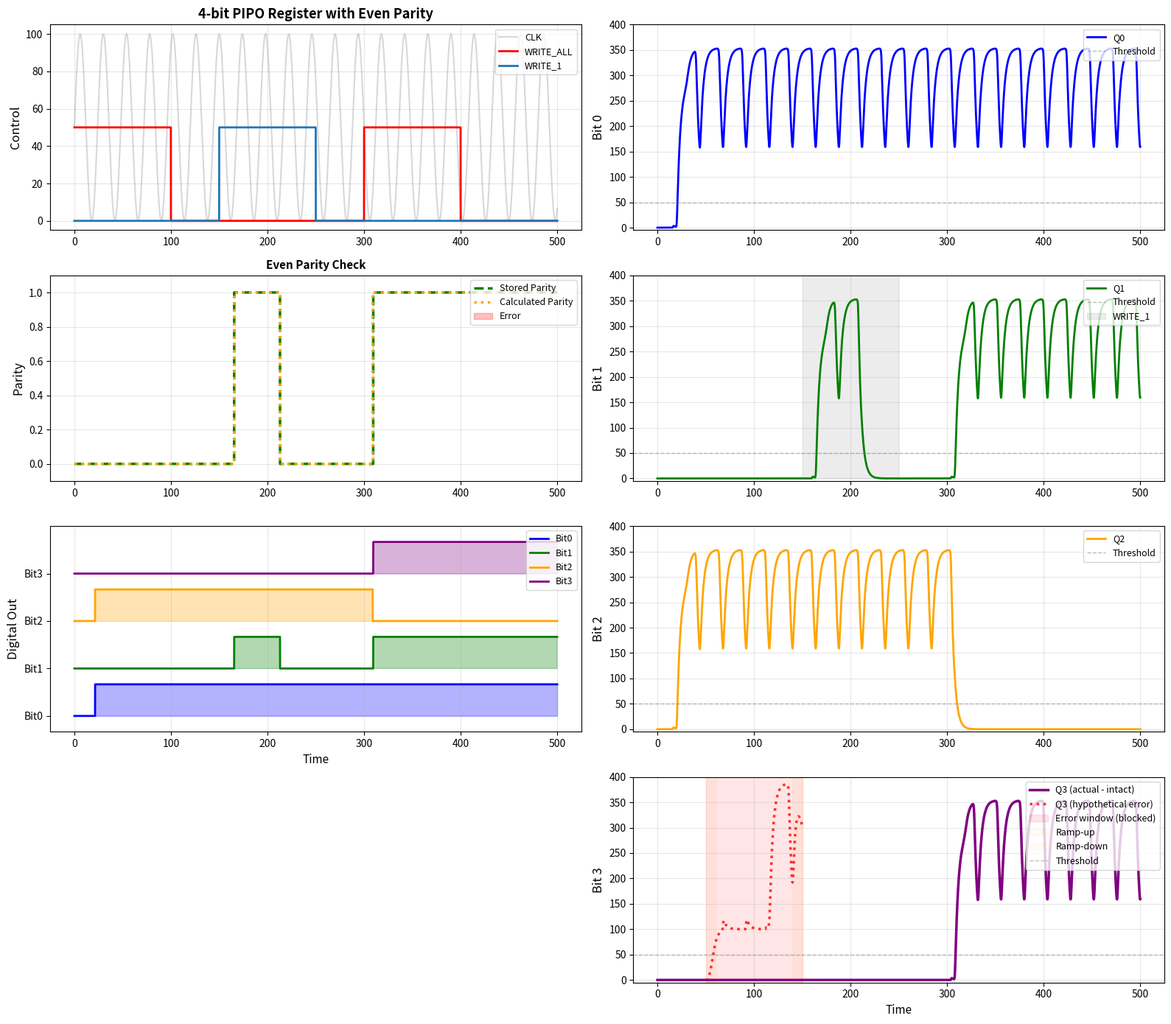

Here is the Python script that generated this plot:
import numpy as np
import matplotlib.pyplot as plt
from scipy.integrate import odeint

# ==================== PROJECT OVERVIEW ====================
# This module implements a 4-bit PIPO (Parallel In, Parallel Out) register
# using biological D flip-flops. The key feature is PARITY CHECKING support
# for improving reliability in biological systems.
# 
# Architecture:
#   - 4 D flip-flops, each capable of storing one bit
#   - Parallel input/output: all 4 bits can be read/written simultaneously
#   - Write control signals: WRITE_ALL (load all bits) and WRITE_i (load individual bits)
#   - Clock-driven state updates following biological reaction kinetics
# 
# Biological Implementation:
#   - Based on synthetic biology with transcription/translation dynamics
#   - Uses Hill functions to model protein-DNA binding cooperativity
#   - ODE system models continuous biochemical state (protein concentrations)
#   - Digital readout: (Q > not_Q) indicates logical state
#
# Future Extension (Parity Checking):
#   - For 4 data bits, add 1 parity bit (5 bits total storage)
#   - Parity generator: XOR cascade of the 4 data bits
#   - Parity checker: Compare stored parity with recalculated parity
#   - Enables error detection and improved memory reliability assessment

# ==================== HILL FUNCTIONS ====================
def get_clock(t, amp=100, per=24, phase=0):
    """
    Clock generator - produces periodic signal for synchronization.
    
    Args:
        t: time (normalized)
        amp: amplitude (0-100 range)
        per: period of oscillation
        phase: phase shift
    
    Returns:
        clock signal value (0 to amp)
    
    Biological Interpretation:
        Represents a periodic input that triggers state transitions
        (e.g., periodic expression of synchronized genes)
    """
    return amp * (np.sin(2 * np.pi * t / per + phase) + 1) / 2

def get_noise_source(t, amp=50, per=47, phase=0):
    """
    Thermal noise source - generates continuous biological noise signal.
    
    Models environmental fluctuations, molecular noise, and stochastic
    biochemical events that can perturb flip-flop states.
    
    Args:
        t: time (normalized)
        amp: noise amplitude (controls error strength)
        per: noise period (different from clock to avoid synchronization)
        phase: phase shift (different for each bit to decorrelate noise)
    
    Returns:
        noise signal value (0 to amp)
    
    Biological Interpretation:
        Represents thermal fluctuations, transcriptional bursting,
        or other stochastic biochemical processes that cause errors.
    """
    # Asymmetric noise pattern to create occasional strong perturbations
    base_noise = np.sin(2 * np.pi * t / per + phase)
    # Add nonlinearity to create bursts
    return amp * (base_noise ** 3 + 1) / 2

def activate_1(A, Kd, n):
    """
    Hill activation function - YES gate (1 input activation).
    
    Models cooperative binding of activator protein A to DNA.
    Used in synthetic biology to create logic gates.
    
    Args:
        A: activator concentration
        Kd: dissociation constant (binding affinity threshold)
        n: Hill coefficient (cooperativity; n>1 = positive cooperativity)
    
    Returns:
        Normalized output (0 to 1)
        - Low A → output ≈ 0 (gene OFF)
        - High A → output ≈ 1 (gene ON)
    
    Mathematical Form: f(A) = (A/Kd)^n / (1 + (A/Kd)^n)
    """
    return pow(A/Kd, n) / (1 + pow(A/Kd, n))

def repress_1(R, Kd, n):
    """
    Hill repression function - NOT gate (1 input inhibition).
    
    Models cooperative binding of repressor protein R to DNA.
    When R is high, output is low (gene is repressed).
    
    Args:
        R: repressor concentration
        Kd: dissociation constant
        n: Hill coefficient
    
    Returns:
        Normalized output (0 to 1)
        - Low R → output ≈ 1 (gene ON)
        - High R → output ≈ 0 (gene OFF)
    
    Mathematical Form: f(R) = 1 / (1 + (R/Kd)^n)
    """
    return 1 / (1 + pow(R/Kd, n))

def get_smooth_error_signal(t, t_start, t_end, strength, ramp_duration=10):
    """
    Smooth error injection signal with gradual ramp-up and ramp-down.
    
    This creates a biologically realistic error profile:
    - Gradual onset (ramp-up): simulates slow degradation or stress accumulation
    - Sustained plateau: error at full strength
    - Gradual recovery (ramp-down): simulates repair mechanisms or stress relief
    
    Args:
        t: current time
        t_start: when error begins (start of ramp-up)
        t_end: when error ends (end of ramp-down)
        strength: maximum error forcing magnitude
        ramp_duration: time for smooth transitions (default 10)
    
    Returns:
        Error signal value (0 to strength)
        
    Biological Interpretation:
        Models gradual environmental perturbations rather than instantaneous shocks.
        Mimics realistic biological processes like:
        - Temperature stress building up and dissipating
        - Gradual resource depletion and replenishment
        - Slow accumulation and clearance of toxic metabolites
    """
    if t < t_start:
        # Before error window
        return 0.0
    elif t < t_start + ramp_duration:
        # Ramp-up phase: smooth sigmoid transition from 0 to strength
        progress = (t - t_start) / ramp_duration
        # Use smooth sigmoid: 3*x^2 - 2*x^3 (smoothstep function)
        smooth_factor = 3 * progress**2 - 2 * progress**3
        return strength * smooth_factor
    elif t < t_end - ramp_duration:
        # Plateau phase: sustained error at full strength
        return strength
    elif t < t_end:
        # Ramp-down phase: smooth sigmoid transition from strength to 0
        progress = (t - (t_end - ramp_duration)) / ramp_duration
        smooth_factor = 3 * progress**2 - 2 * progress**3
        return strength * (1 - smooth_factor)
    else:
        # After error window
        return 0.0

# ==================== FLIP-FLOP MODEL ==
def ff_ode_model(Y, T, params, noise=0, noise_strength=0, error_forcing=0):
    """
    D Flip-Flop ODE Model - Master-Slave SR (Set-Reset) Latch Implementation.
    
    This is the core biological flip-flop circuit. It models a single bit storage
    element using protein concentration dynamics.
    
    STATE VARIABLES (Y = [a, not_a, q, not_q, d, clk]):
        a:      intermediate node "A" (high when input D will be sampled)
        not_a:  complementary state to 'a'
        q:      main output Q (the stored bit value)
        not_q:  complementary output (NOT Q)
        d:      data input signal
        clk:    clock signal (triggers state transitions)
    
    BIOLOGICAL INTERPRETATION:
        Each variable represents protein concentration (e.g., GFP, LacI, etc.)
        The circuit implements logic through:
        - Activation: protein A promotes production of protein B
        - Repression: protein A inhibits production of protein B
        - Competition: AND logic through multiplicative Hill terms
    
    CIRCUIT TOPOLOGY (SR Latch):
        The flip-flop contains two cross-coupled NOR gates forming an SR latch:
        - Set input → forces Q=1 (high)
        - Reset input → forces Q=0 (low)
        - No input → holds current state
    
    PARAMETERS (params = [alpha1, alpha2, alpha3, alpha4, delta1, delta2, Kd, n]):
        alpha1, alpha2: transcription rates for intermediate latch states
        alpha3, alpha4: transcription rates for output Q, not_Q
        delta1, delta2: protein degradation rates
        Kd: dissociation constant (sensitivity threshold)
        n: Hill coefficient (sharpness of logic gate transitions)
    
    NOISE PARAMETERS:
        noise: continuous noise signal (0-100) from thermal fluctuations
        noise_strength: scaling factor for noise influence on flip-flop
        error_forcing: biological error injection (>0 forces HIGH, <0 forces LOW)
    
    The ODE system models:
        da/dt     = production_of_a (depends on D,CLK) - degradation_of_a
        dnot_a/dt = production_of_not_a (depends on a,D,CLK) - degradation_of_not_a
        dq/dt     = production_of_q (depends on a,CLK) - degradation_of_q + NOISE + ERROR_FORCING
        dnot_q/dt = production_of_not_q (depends on not_a,CLK) - degradation_of_not_q + NOISE - ERROR_FORCING
    """
    # Unpack state variables
    a, not_a, q, not_q, d, clk = Y
    alpha1, alpha2, alpha3, alpha4, delta1, delta2, Kd, n = params

    # ===== INTERMEDIATE NODE 'A' DYNAMICS (D input latch) =====
    # a is SET by D (when CLK is high), RESET by not_a (self-repression)
    # This captures the input during clock high phase
    da_dt = (alpha2 * (pow(d/Kd, n) / (1 + pow(d/Kd, n) + pow(clk/Kd, n) + 
             pow(d/Kd, n)*pow(clk/Kd, n))) +  # D and CLK are required (AND logic)
             alpha2 * (1 / (1 + pow(not_a/Kd, n))) -  # Repressed by not_a
             delta1 * a)
    
    # not_a is the complement of 'a' - SET by not_a itself (self-activation)
    # and RESET by a (cross-coupling)
    dnot_a_dt = (alpha1 * (1 / (1 + pow(d/Kd, n) + pow(clk/Kd, n) + 
                 pow(d/Kd, n)*pow(clk/Kd, n))) +  # Repressed by (D AND CLK)
                 alpha2 * (1 / (1 + pow(a/Kd, n))) -  # Repressed by a
                 delta1 * not_a)

    # ===== OUTPUT NODE 'Q' DYNAMICS (Data storage latch) =====
    # q is SET by a (when CLK is high), RESET by not_q (self-repression)
    # This stage samples 'a' on clock rising edge and stores the bit
    # NOISE TERM: When noise is high AND q is near threshold (unstable), adds perturbation
    noise_activation_q = activate_1(noise, Kd, n)  # Hill activation by noise
    stability_q = abs(q - not_q)  # How stable is current state?
    noise_sensitivity_q = repress_1(stability_q, 30, 2)  # More sensitive when unstable
    noise_effect_q = noise_strength * noise_activation_q * noise_sensitivity_q * (not_q - q) / 100
    
    # ERROR FORCING: Biological error injection - adds/removes protein production
    # Positive forcing → drives Q HIGH (increases q, decreases not_q)
    # Negative forcing → drives Q LOW (decreases q, increases not_q)
    # This simulates environmental perturbations or targeted mutations
    
    dq_dt = (alpha3 * ((pow(a/Kd, n)*pow(clk/Kd, n)) / 
             (1 + pow(a/Kd, n) + pow(clk/Kd, n) + pow(a/Kd, n)*pow(clk/Kd, n))) +  # (a AND CLK)
             alpha4 * (1 / (1 + pow(not_q/Kd, n))) -  # Repressed by not_q
             delta2 * q +
             noise_effect_q +  # Thermal noise perturbation
             error_forcing)  # Manual error injection (biological forcing)
    
    # not_q is complement of 'q' - SET by not_a (when CLK is high), RESET by q
    # Noise affects not_q in opposite direction to maintain complementary nature
    dnot_q_dt = (alpha3 * ((pow(not_a/Kd, n)*pow(clk/Kd, n)) / 
                 (1 + pow(not_a/Kd, n) + pow(clk/Kd, n) + 
                 pow(not_a/Kd, n)*pow(clk/Kd, n))) +  # (not_a AND CLK)
                 alpha4 * (1 / (1 + pow(q/Kd, n))) -  # Repressed by q
                 delta2 * not_q -
                 noise_effect_q -  # Opposite noise effect
                 error_forcing)  # Opposite error forcing

    return np.array([da_dt, dnot_a_dt, dq_dt, dnot_q_dt])

# ==================== PIPO REGISTER CLASS ====================
class PIPORegister:
    """
    4-bit Parallel In Parallel Out (PIPO) Register with selective write controls.
    
    REGISTER FUNCTION:
        - Stores 4 bits of data in parallel
        - All bits can be written simultaneously (WRITE_ALL) or individually (WRITE_i)
        - All bits can be read simultaneously from Q outputs
        - Clock-synchronized operation ensures reliable state capture
    
    WRITE MODES:
        1. WRITE_ALL: Load all 4 bits simultaneously during specified time windows
        2. WRITE_i: Load specific bit 'i' only, during its designated window
        3. HOLD: When no write signal, output Q feeds back to input D (retains value)
    
    ARCHITECTURE:
        - 4 D flip-flops arranged in parallel
        - Each flip-flop: [a, not_a, q, not_q] (4 ODEs per bit)
        - Total state vector: 16 variables
        - Multiplexer logic: selects D_input or Q_feedback based on write enables
    
    KEY ATTRIBUTES:
        - current_index: tracks edge counter (for debugging)
        - write_all_state, write_bit_states: track current write enable signals
        - data_input_func: user-provided function to specify input data patterns
    """
    
    def __init__(self, data_input_func=None):
        """
        Initialize PIPO register.
        
        Args:
            data_input_func: Optional function that returns input data [D0,D1,D2,D3]
                           as function of time. If None, uses default pattern.
        """
        self.current_index = 0
        self.switch = False
        self.write_all_state = 0
        self.write_bit_states = [0, 0, 0, 0]
        # Allow external data input function
        self.data_input_func = data_input_func if data_input_func else self._default_parallel_input
        
    def _check_clock_edge(self, T):
        """
        Detect rising clock edge for edge counter (diagnostic use only).
        
        Note: The actual register behavior is driven by the continuous
        clock signal in ff_ode_model; this is mainly for tracking transitions.
        
        Args:
            T: current time
        
        Returns:
            clock signal value
        """
        clk = get_clock(T)
        rise = get_clock(T - 0.1) < clk
        
        if (clk > 50 and rise) and self.switch:
            self.switch = False
            self.current_index += 1
        if clk < 50 and not self.switch:
            self.switch = True
            
        return clk
    
    def _get_write_signals(self, T):
        """
        Determine write enable signals based on time windows.
        
        WRITE_ALL windows: All 4 bits are written together
        WRITE_i windows: Only bit 'i' is written (others hold their value)
        
        Returns:
            (write_all, write_bits)
            - write_all: bool - True if in WRITE_ALL window
            - write_bits: list of 4 bools - True if each bit should be written
        """
        # WRITE_ALL windows - simultaneous load of all 4 bits
        # These are 'test' or 'initialization' periods
        write_all_windows = [(0, 100), (300, 400)]
        write_all = any(start <= T < end for start, end in write_all_windows)
        
        # WRITE_i windows - selective individual bit loading
        # Allows testing of specific bits in isolation
        write_bit_windows = {
            1: [(150, 250)],  # Write bit 1 during this window
        }
        
        write_bits = [False] * 4
        for i in range(4):
            if i in write_bit_windows:
                write_bits[i] = any(start <= T < end 
                                   for start, end in write_bit_windows[i])
        
        return write_all, write_bits
    
    def _default_parallel_input(self, T):
        """
        Default parallel input data as function of time.
        
        Provides test patterns to demonstrate register operation:
        - Pattern 1 (t=0-100): 1010 binary (bit0=HIGH, bit1=LOW, bit2=HIGH, bit3=LOW)
        - Pattern 2 (t=150-200): Selective write of bit 1 HIGH
        - Pattern 3 (t=200-250): Selective write of bit 0 LOW
        - Pattern 4 (t=300-400): 1101 binary
        
        Returns:
            [D0, D1, D2, D3] where 100=HIGH (logic 1), 0=LOW (logic 0)
        """
        # Example: different patterns in different time regions
        if T < 100:
            return [100, 0, 100, 0]  # Pattern 1: 1010
        elif 150 <= T < 200:
            return [0, 100, 0, 0]    # Write bit 1 high
        elif 200 <= T < 250:
            return [0, 0, 0, 0]      # Write bit 0 low
        elif 300 <= T < 400:
            return [100, 100, 0, 100]  # Pattern 2: 1101
        else:
            return [0, 0, 0, 0]
    
    def _get_parallel_input(self, T):
        """
        Get parallel input data - uses external function if provided.
        
        This method allows users to customize the input patterns without
        modifying the core register code.
        """
        return self.data_input_func(T)
    
    def model(self, Y, T, params, noise_strength=2.0):
        """
        PIPO Register ODE Model - Main Simulation Kernel.
        
        This method defines the complete state evolution for all 4 flip-flops.
        Called by the ODE solver at each time step.
        
        STATE LAYOUT (Y array of 20 elements):
            FF1: Y[0:4]   = [a1, not_a1, q1, not_q1]
            FF2: Y[4:8]   = [a2, not_a2, q2, not_q2]
            FF3: Y[8:12]  = [a3, not_a3, q3, not_q3]
            FF4: Y[12:16] = [a4, not_a4, q4, not_q4]
        
        CONTROL FLOW:
            1. Get clock signal (synchronized to time T)
            2. Determine which bits should be written (WRITE_ALL or WRITE_i)
            3. Get parallel input data for this time point
            4. Generate noise sources for each bit (different phase for decorrelation)
            5. For each flip-flop:
               - If write enabled: set D input = parallel input data
               - If write disabled: set D input = Q output (hold mode)
            6. Solve ODE for each flip-flop with noise perturbation
            7. Concatenate all derivatives and return
        
        Args:
            Y: state vector [20 elements for 5 FF]
            T: current time
            params: [alpha1, alpha2, alpha3, alpha4, delta1, delta2, Kd, n]
            noise_strength: scaling factor for thermal noise (default 2.0)
        
        Returns:
            dY: derivative of state vector (fed to ODE solver)
        """
        # Unpack state variables for 4 flip-flops
        a1, not_a1, q1, not_q1 = Y[0:4]
        a2, not_a2, q2, not_q2 = Y[4:8]
        a3, not_a3, q3, not_q3 = Y[8:12]
        a4, not_a4, q4, not_q4 = Y[12:16]
        # Parity flip-flop state (5th FF): stores even parity of 4 bits
        # Positions 16:20 → [ap, not_ap, qp, not_qp]
        ap, not_ap, qp, not_qp = Y[16:20]
        
        # Get clock signal
        clk = self._check_clock_edge(T)
        
        # Get write enable signals
        write_all, write_bits = self._get_write_signals(T)
        
        # Get parallel input data
        parallel_input = self._get_parallel_input(T)
        
        # ===== RANDOM NOISE SOURCES (COMMENTED OUT FOR NOW) =====
        # Generate independent noise sources for each bit (different phases for decorrelation)
        # Each bit experiences different thermal fluctuations
        # noise_sources = [
        #     get_noise_source(T, amp=50, per=47, phase=0),      # Bit 0 noise
        #     get_noise_source(T, amp=50, per=53, phase=np.pi/3),  # Bit 1 noise
        #     get_noise_source(T, amp=50, per=59, phase=2*np.pi/3),  # Bit 2 noise
        #     get_noise_source(T, amp=50, per=61, phase=np.pi)   # Bit 3 noise
        # ]
        noise_sources = [0, 0, 0, 0]  # No random noise for now
        
        # ===== MANUAL ERROR FORCING (Biological Error Injection) =====
        # Bit 3 remains INTACT at zero - no error forcing applied
        # This demonstrates error detection capability: we visualize what an error would look like
        # but the actual flip-flop state is preserved
        error_forcing = [0, 0, 0, 0]  # No forcing - all bits intact
        
        # ===== MULTIPLEXER LOGIC =====
        # For each flip-flop, determine D input based on write enables
        # This is the key difference from a simple D flip-flop:
        # - Write enabled → D = input data (new value)
        # - Write disabled → D = Q output (hold current value)
        q_outputs = [q1, q2, q3, q4]
        d_inputs = []
        
        for i in range(4):
            # If write enabled (either write_all or write_i), use input data
            # Otherwise, hold current value (feedback Q to D)
            if write_all or write_bits[i]:
                d_inputs.append(parallel_input[i])
            else:
                d_inputs.append(q_outputs[i])  # Hold mode: feedback Q→D
        
        # Compute desired digital values (0/1) for parity from the d_inputs
        desired_bits_binary = [1 if val >= 50 else 0 for val in d_inputs]
        calc_parity_bit = desired_bits_binary[0] ^ desired_bits_binary[1] ^ desired_bits_binary[2] ^ desired_bits_binary[3]
        d_parity = 100 if calc_parity_bit == 1 else 0

        # Parity write enable: whenever any bit is written or WRITE_ALL is active
        parity_write_enable = write_all or any(write_bits)
        d_parity_eff = d_parity if parity_write_enable else qp  # hold when not writing parity

        # ===== BUILD STATE VECTORS FOR ODE SOLVING =====
        # Each flip-flop is independent, so we can solve them separately
        Y_FF1 = [a1, not_a1, q1, not_q1, d_inputs[0], clk]
        Y_FF2 = [a2, not_a2, q2, not_q2, d_inputs[1], clk]
        Y_FF3 = [a3, not_a3, q3, not_q3, d_inputs[2], clk]
        Y_FF4 = [a4, not_a4, q4, not_q4, d_inputs[3], clk]
        Y_FFP = [ap, not_ap, qp, not_qp, d_parity_eff, clk]
        
        # ===== CALCULATE DERIVATIVES FOR EACH FLIP-FLOP =====
        # Each call to ff_ode_model computes the rate of change
        # for the 4 internal state variables of that flip-flop
        # Noise is applied to each bit independently for realistic thermal effects
        # Error forcing is applied to bit 3 during specific time windows for controlled error injection
        dY1 = ff_ode_model(Y_FF1, T, params, noise=noise_sources[0], noise_strength=noise_strength, error_forcing=error_forcing[0])
        dY2 = ff_ode_model(Y_FF2, T, params, noise=noise_sources[1], noise_strength=noise_strength, error_forcing=error_forcing[1])
        dY3 = ff_ode_model(Y_FF3, T, params, noise=noise_sources[2], noise_strength=noise_strength, error_forcing=error_forcing[2])
        dY4 = ff_ode_model(Y_FF4, T, params, noise=noise_sources[3], noise_strength=noise_strength, error_forcing=error_forcing[3])
        # Parity bit gets no noise or forcing (stored in controlled environment)
        dYP = ff_ode_model(Y_FFP, T, params, noise=0, noise_strength=0, error_forcing=0)
        
        # Concatenate all derivatives and return
        dY = np.concatenate([dY1, dY2, dY3, dY4, dYP])
        
        return dY
    
    def model_with_bit3_error(self, Y, T, params, noise_strength=2.0):
        """
        PIPO Register ODE Model WITH BIT 3 ERROR FORCING.
        Identical to model() but forces bit 3 HIGH during error window for comparison.
        Used to generate hypothetical error trajectory for visualization.
        """
        # Unpack state variables for 4 flip-flops
        a1, not_a1, q1, not_q1 = Y[0:4]
        a2, not_a2, q2, not_q2 = Y[4:8]
        a3, not_a3, q3, not_q3 = Y[8:12]
        a4, not_a4, q4, not_q4 = Y[12:16]
        ap, not_ap, qp, not_qp = Y[16:20]
        
        # Get clock signal
        
        clk = self._check_clock_edge(T)
        
        # Get write enable signals
        write_all, write_bits = self._get_write_signals(T)
        
        # Get parallel input data
        parallel_input = self._get_parallel_input(T)
        
        # No random noise for this calculation
        noise_sources = [0, 0, 0, 0]
        
        # ===== ERROR FORCING FOR BIT 3 (Smooth Biological Perturbation) =====
        # Configure error injection parameters
        ERROR_BIT = 3              # Which bit to perturb
        ERROR_START = 50           # Error window start time
        ERROR_END = 150            # Error window end time
        ERROR_STRENGTH = 30.0      # Maximum forcing magnitude
        ERROR_RAMP = 10            # Ramp duration for smooth transitions
        
        # Calculate smooth error signal with gradual onset and recovery
        error_forcing = [0, 0, 0, 0]
        error_forcing[ERROR_BIT] = get_smooth_error_signal(
            T, ERROR_START, ERROR_END, ERROR_STRENGTH, ERROR_RAMP
        )
        
        # Multiplexer logic
        q_outputs = [q1, q2, q3, q4]
        d_inputs = []
        
        for i in range(4):
            if write_all or write_bits[i]:
                d_inputs.append(parallel_input[i])
            else:
                d_inputs.append(q_outputs[i])
        
        # Parity calculation
        desired_bits_binary = [1 if val >= 50 else 0 for val in d_inputs]
        calc_parity_bit = desired_bits_binary[0] ^ desired_bits_binary[1] ^ desired_bits_binary[2] ^ desired_bits_binary[3]
        d_parity = 100 if calc_parity_bit == 1 else 0
        parity_write_enable = write_all or any(write_bits)
        d_parity_eff = d_parity if parity_write_enable else qp
        
        # Build state vectors
        Y_FF1 = [a1, not_a1, q1, not_q1, d_inputs[0], clk]
        Y_FF2 = [a2, not_a2, q2, not_q2, d_inputs[1], clk]
        Y_FF3 = [a3, not_a3, q3, not_q3, d_inputs[2], clk]
        Y_FF4 = [a4, not_a4, q4, not_q4, d_inputs[3], clk]
        Y_FFP = [ap, not_ap, qp, not_qp, d_parity_eff, clk]
        
        # Calculate derivatives with error forcing
        dY1 = ff_ode_model(Y_FF1, T, params, noise=noise_sources[0], noise_strength=0, error_forcing=error_forcing[0])
        dY2 = ff_ode_model(Y_FF2, T, params, noise=noise_sources[1], noise_strength=0, error_forcing=error_forcing[1])
        dY3 = ff_ode_model(Y_FF3, T, params, noise=noise_sources[2], noise_strength=0, error_forcing=error_forcing[2])
        dY4 = ff_ode_model(Y_FF4, T, params, noise=noise_sources[3], noise_strength=0, error_forcing=error_forcing[3])
        dYP = ff_ode_model(Y_FFP, T, params, noise=0, noise_strength=0, error_forcing=0)
        
        dY = np.concatenate([dY1, dY2, dY3, dY4, dYP])
        return dY
        """
        PIPO Register ODE Model - Main Simulation Kernel.
        
        This method defines the complete state evolution for all 4 flip-flops.
        Called by the ODE solver at each time step.
        
        STATE LAYOUT (Y array of 16 elements):
            FF1: Y[0:4]   = [a1, not_a1, q1, not_q1]
            FF2: Y[4:8]   = [a2, not_a2, q2, not_q2]
            FF3: Y[8:12]  = [a3, not_a3, q3, not_q3]
            FF4: Y[12:16] = [a4, not_a4, q4, not_q4]
        
        CONTROL FLOW:
            1. Get clock signal (synchronized to time T)
            2. Determine which bits should be written (WRITE_ALL or WRITE_i)
            3. Get parallel input data for this time point
            4. Generate noise sources for each bit (different phase for decorrelation)
            5. For each flip-flop:
               - If write enabled: set D input = parallel input data
               - If write disabled: set D input = Q output (hold mode)
            6. Solve ODE for each flip-flop with noise perturbation
            7. Concatenate all derivatives and return
        
        Args:
            Y: state vector [20 elements for 5 FF]
            T: current time
            params: [alpha1, alpha2, alpha3, alpha4, delta1, delta2, Kd, n]
            noise_strength: scaling factor for thermal noise (default 2.0)
        
        Returns:
            dY: derivative of state vector (fed to ODE solver)
        """
        # Unpack state variables for 4 flip-flops
        a1, not_a1, q1, not_q1 = Y[0:4]
        a2, not_a2, q2, not_q2 = Y[4:8]
        a3, not_a3, q3, not_q3 = Y[8:12]
        a4, not_a4, q4, not_q4 = Y[12:16]
        # Parity flip-flop state (5th FF): stores even parity of 4 bits
        # Positions 16:20 → [ap, not_ap, qp, not_qp]
        ap, not_ap, qp, not_qp = Y[16:20]
        
        # Get clock signal
        clk = self._check_clock_edge(T)
        
        # Get write enable signals
        write_all, write_bits = self._get_write_signals(T)
        
        # Get parallel input data
        parallel_input = self._get_parallel_input(T)
        
        # ===== RANDOM NOISE SOURCES (COMMENTED OUT FOR NOW) =====
        # Generate independent noise sources for each bit (different phases for decorrelation)
        # Each bit experiences different thermal fluctuations
        # noise_sources = [
        #     get_noise_source(T, amp=50, per=47, phase=0),      # Bit 0 noise
        #     get_noise_source(T, amp=50, per=53, phase=np.pi/3),  # Bit 1 noise
        #     get_noise_source(T, amp=50, per=59, phase=2*np.pi/3),  # Bit 2 noise
        #     get_noise_source(T, amp=50, per=61, phase=np.pi)   # Bit 3 noise
        # ]
        noise_sources = [0, 0, 0, 0]  # No random noise for now
        
        # ===== MANUAL ERROR FORCING (Biological Error Injection) =====
        # Bit 3 remains INTACT at zero - no error forcing applied
        # This demonstrates error detection capability: we visualize what an error would look like
        # but the actual flip-flop state is preserved
        error_forcing = [0, 0, 0, 0]  # No forcing - all bits intact
        
        # ===== MULTIPLEXER LOGIC =====
        # For each flip-flop, determine D input based on write enables
        # This is the key difference from a simple D flip-flop:
        # - Write enabled → D = input data (new value)
        # - Write disabled → D = Q output (hold current value)
        q_outputs = [q1, q2, q3, q4]
        d_inputs = []
        
        for i in range(4):
            # If write enabled (either write_all or write_i), use input data
            # Otherwise, hold current value (feedback Q to D)
            if write_all or write_bits[i]:
                d_inputs.append(parallel_input[i])
            else:
                d_inputs.append(q_outputs[i])  # Hold mode: feedback Q→D
        
        # Compute desired digital values (0/1) for parity from the d_inputs
        desired_bits_binary = [1 if val >= 50 else 0 for val in d_inputs]
        calc_parity_bit = desired_bits_binary[0] ^ desired_bits_binary[1] ^ desired_bits_binary[2] ^ desired_bits_binary[3]
        d_parity = 100 if calc_parity_bit == 1 else 0

        # Parity write enable: whenever any bit is written or WRITE_ALL is active
        parity_write_enable = write_all or any(write_bits)
        d_parity_eff = d_parity if parity_write_enable else qp  # hold when not writing parity

        # ===== BUILD STATE VECTORS FOR ODE SOLVING =====
        # Each flip-flop is independent, so we can solve them separately
        Y_FF1 = [a1, not_a1, q1, not_q1, d_inputs[0], clk]
        Y_FF2 = [a2, not_a2, q2, not_q2, d_inputs[1], clk]
        Y_FF3 = [a3, not_a3, q3, not_q3, d_inputs[2], clk]
        Y_FF4 = [a4, not_a4, q4, not_q4, d_inputs[3], clk]
        Y_FFP = [ap, not_ap, qp, not_qp, d_parity_eff, clk]
        
        # ===== CALCULATE DERIVATIVES FOR EACH FLIP-FLOP =====
        # Each call to ff_ode_model computes the rate of change
        # for the 4 internal state variables of that flip-flop
        # Noise is applied to each bit independently for realistic thermal effects
        # Error forcing is applied during specific time windows for controlled error injection
        dY1 = ff_ode_model(Y_FF1, T, params, noise=noise_sources[0], noise_strength=noise_strength, error_forcing=error_forcing[0])
        dY2 = ff_ode_model(Y_FF2, T, params, noise=noise_sources[1], noise_strength=noise_strength, error_forcing=error_forcing[1])
        dY3 = ff_ode_model(Y_FF3, T, params, noise=noise_sources[2], noise_strength=noise_strength, error_forcing=error_forcing[2])
        dY4 = ff_ode_model(Y_FF4, T, params, noise=noise_sources[3], noise_strength=noise_strength, error_forcing=error_forcing[3])
        # Parity bit gets no noise or forcing (stored in controlled environment)
        dYP = ff_ode_model(Y_FFP, T, params, noise=0, noise_strength=0, error_forcing=0)
        
        # Concatenate all derivatives and return
        dY = np.concatenate([dY1, dY2, dY3, dY4, dYP])
        
        return dY


# ==================== SIMULATION ====================
if __name__ == "__main__":
    # ===== KINETIC PARAMETERS =====
    # These parameters control the dynamics of the biological system.
    # They represent protein production rates, degradation rates, and binding properties.
    # Tuning these is crucial for achieving robust register operation.
    
    alpha1 = 90.0   # Production rate - controls speed of state transitions
    alpha2 = 20.0   # Production rate - intermediate node dynamics
    alpha3 = 90.0   # Production rate - output Q dynamics
    alpha4 = 20.0   # Production rate - complementary output not_Q
    delta1 = 1.23   # Degradation rate - controls hold time and settling speed
    delta2 = 0.30   # Degradation rate - affects output stability
    Kd = 7.46       # Dissociation constant - protein-DNA binding threshold
    n = 4.0         # Hill coefficient - sharpness of logic transitions (cooperative binding)
    
    params = [alpha1, alpha2, alpha3, alpha4, delta1, delta2, Kd, n]
    
    # ========== DEFINE YOUR DATA INPUTS HERE ==========
    # This is where you customize what data the register stores during simulation.
    # You can define any time-dependent input pattern.
    
    def my_data_input(t):
        """
        Define what data (D0, D1, D2, D3) you want to write at each time.
        
        Return Format: [D0, D1, D2, D3] where:
            - D0: Bit 0 input (100 = logic HIGH/1, 0 = logic LOW/0)
            - D1: Bit 1 input
            - D2: Bit 2 input
            - D3: Bit 3 input
        
        Array indexing: 
            Array position  →  Bit number  →  Binary significance
            [D0,   D1,  D2,  D3] = [Bit0, Bit1, Bit2, Bit3]
        
        Example: [100, 0, 100, 0] = Binary 0101 = Decimal 5 (reading right to left)
        
        Time Windows:
            - t=0-100:     WRITE_ALL active (all 4 bits written simultaneously)
            - t=150-250:   WRITE_1 active (only bit 1 written)
            - t=200-250:   WRITE_0 active (only bit 0 written)
            - t=300-400:   WRITE_ALL active again
        """
        if t < 100:
            # Binary: Bit3 Bit2 Bit1 Bit0 = 0101
            # Array:  [D0,  D1,  D2,  D3] = [100, 0, 100, 0]
            # Biological: All 4 flip-flops load this value
            return [100, 0, 100, 0]
        elif 150 <= t < 200:
            # Only bit 1 is being written (WRITE_1 active)
            # Other bits retain their stored values (hold mode)
            return [0, 100, 0, 0]
        elif 200 <= t < 250:
            # Only bit 0 is being written (WRITE_0 active)
            return [0, 0, 0, 0]
        elif 300 <= t < 400:
            # Binary: Bit3 Bit2 Bit1 Bit0 = 1101
            # Array:  [D0,  D1,  D2,  D3] = [100, 100, 0, 100]
            return [100, 100, 0, 100]
        else:
            # No write active - all flip-flops hold their current values
            return [0, 0, 0, 0]
    
    # ========== CREATE REGISTER WITH YOUR DATA ==========
    # Instantiate the PIPO register with the custom data input function
    register = PIPORegister(data_input_func=my_data_input)
    
    # ========== INITIAL CONDITIONS ==========
    # Y0 specifies the protein concentrations at t=0
    # Format: [a, not_a, q, not_q] for each of 4 flip-flops
    # 
    # Initial state meanings:
    #   q=0, not_q=50 → Output Q is LOW (represents 0)
    #   q=50, not_q=0 → Output Q is HIGH (represents 1)
    # 
    # We start with all outputs LOW (Q=0 for all bits)
    # Include parity flip-flop initial state as LOW as well
    Y0 = np.array([0, 50, 0, 50] * 5)  # 5 FFs (4 data + 1 parity)
    
    # ========== TIME CONFIGURATION ==========
    # Define the simulation time range and resolution
    t_start = 0      # Start at t=0
    t_end = 500      # Run for 500 time units
    T = np.linspace(t_start, t_end, 5000)  # 5000 time points for smooth curves
    
    # ========== ERROR INJECTION CONFIGURATION ==========
    # Configure biological error perturbation for demonstration
    ERROR_CONFIG = {
        'bit_index': 3,           # Which bit to perturb (0-3)
        'start_time': 50,         # When error begins
        'end_time': 150,          # When error ends
        'strength': 30.0,         # Maximum forcing magnitude
        'ramp_duration': 10,      # Time for smooth ramp-up/ramp-down
    }
    
    # ========== SOLVE ODEs ==========
    # Integrate the system of ODEs using numerical methods (odeint = LSODA)
    # This produces the continuous protein concentration trajectories
    # noise_strength controls the amplitude of thermal noise effects (currently disabled)
    # Error forcing uses smooth ramp-up/ramp-down for biological realism
    noise_strength = 0.0  # Disabled for now (was 2.0) - using smooth error injection instead
    print("Solving differential equations...")
    print(f"  Noise strength: {noise_strength} (random noise disabled)")
    print(f"  Error protection: Bit {ERROR_CONFIG['bit_index']} INTACT - no errors allowed")
    print(f"  Visualization: Red dotted line shows hypothetical error ({ERROR_CONFIG['start_time']}-{ERROR_CONFIG['end_time']})")
    print(f"  Error profile: Smooth ramp-up/down over {ERROR_CONFIG['ramp_duration']} time units")
    solution = odeint(register.model, Y0, T, args=(params, noise_strength))
    print("Solution complete.")
    
    # ========== EXTRACT OUTPUTS ==========
    # The solution array has shape (len(T), 20) → 5 FFs × 4 states
    # Extract the Q and not_Q values for each of the 4 data bits
    Q = np.column_stack([solution[:, 4*i + 2] for i in range(4)])
    not_Q = np.column_stack([solution[:, 4*i + 3] for i in range(4)])
    # Parity stored outputs (5th FF at indices 16..19)
    Qp = solution[:, 16 + 2]
    not_Qp = solution[:, 16 + 3]
    
    # ========== CALCULATE HYPOTHETICAL ERROR STATE FOR BIT 3 ==========
    # Solve ODE again with error forcing enabled to show what would happen
    # This uses Hill function dynamics to realistically show error propagation
    print("\nCalculating hypothetical error trajectory (Hill function-based)...")
    solution_with_error = odeint(register.model_with_bit3_error, Y0, T, args=(params, 0.0))
    Q_with_error = np.column_stack([solution_with_error[:, 4*i + 2] for i in range(4)])
    Q_hypothetical_error_3 = Q_with_error[:, 3]  # Extract bit 3 with error forcing
    print("Hypothetical trajectory complete.")
    
    # Digital output: Convert analog protein levels to logic levels
    # Digital bit = 1 if Q > not_Q, else 0
    # This threshold comparison is the "biological readout"
    digital_out = (Q > not_Q).astype(int)
    stored_parity = (Qp > not_Qp).astype(int)
    
    # ========== ERROR ANALYSIS ==========
    # Errors are now generated continuously via Hill function-based noise in the ODE model
    # No need for post-hoc injection - errors emerge naturally from the dynamics
    
    # Recalculate parity from the noisy output
    calculated_parity = (digital_out.sum(axis=1) % 2).astype(int)  # even parity bit = XOR of data bits
    parity_error = (stored_parity != calculated_parity).astype(int)
    
    # Print error statistics
    total_errors = parity_error.sum()
    error_rate = total_errors / len(T) * 100
    print(f"\n{'='*60}")
    print(f"BIOLOGICAL ERROR INJECTION REPORT")
    print(f"{'='*60}")
    for i in range(4):
        bit_flips = np.sum(np.diff(digital_out[:, i]) != 0)
        print(f"  Bit {i}: {bit_flips} state transitions")
    print(f"  Total parity errors detected: {total_errors}")
    print(f"  Error rate: {error_rate:.2f}% of time points")
    print(f"  Status: Bit {ERROR_CONFIG['bit_index']} is PROTECTED - remains at zero")
    print(f"  Error profile: Smooth ramp (±{ERROR_CONFIG['ramp_duration']} time units) at boundaries")
    print(f"  Visualization: Red dotted shows gradual error onset/recovery ({ERROR_CONFIG['start_time']}-{ERROR_CONFIG['end_time']})")
    print(f"{'='*60}\n")
    
    # ========== GET CONTROL SIGNALS FOR VISUALIZATION ==========
    clk_signal = np.array([get_clock(t) for t in T])
    write_all_signal = np.zeros(len(T))
    write_bit_signals = np.zeros((len(T), 4))
    
    for idx, t in enumerate(T):
        write_all, write_bits = register._get_write_signals(t)
        write_all_signal[idx] = 50 if write_all else 0
        for i in range(4):
            write_bit_signals[idx, i] = 50 if write_bits[i] else 0
    
    # ========== VISUALIZATION SETUP ==========
    # Create a comprehensive multi-panel figure with 2-column layout:
    # Left/Right arranged for better readability
    # Rows: Controls+Bit0 | Bit1+Bit2 | Bit3+Parity | Digital (bottom)
    
    fig, axes = plt.subplots(4, 2, figsize=(16, 14))
    ax_flat = axes.flatten()
    
    # ===== SUBPLOT 0 (row 0, left): CONTROL SIGNALS =====
    # Shows when clock oscillates and when write operations are active
    # ===== NEW LAYOUT =====
    # Left column: Control, Parity, Digital Out
    # Right column: Bit 0, 1, 2, 3
    
    # ===== SUBPLOT 0 (row 0, left): CONTROL SIGNALS =====
    ax_flat[0].plot(T, clk_signal, 'gray', alpha=0.3, label='CLK')
    ax_flat[0].plot(T, write_all_signal, 'r', linewidth=2, label='WRITE_ALL')
    for i in range(4):
        if np.any(write_bit_signals[:, i] > 0):
            ax_flat[0].plot(T, write_bit_signals[:, i], linewidth=2, label=f'WRITE_{i}')
    ax_flat[0].set_ylabel('Control', fontsize=12)
    ax_flat[0].legend(loc='upper right', fontsize=9)
    ax_flat[0].grid(True, alpha=0.3)
    ax_flat[0].set_title('4-bit PIPO Register with Even Parity', fontsize=13, fontweight='bold')
    ax_flat[0].set_ylim(-5, 105)
    
    # ===== SUBPLOT 1 (row 0, right): BIT 0 ANALOG OUTPUT =====
    colors = ['blue', 'green', 'orange', 'purple']
    i = 0
    ax_flat[1].plot(T, Q[:, i], colors[i], linewidth=2, label=f'Q{i}')
    # Show threshold line
    ax_flat[1].axhline(y=50, color='gray', linestyle='--', alpha=0.5, linewidth=1, label='Threshold')
    if np.any(write_bit_signals[:, i] > 0):
        ax_flat[1].fill_between(T, 0, 400, 
                               where=write_bit_signals[:, i] > 0,
                               alpha=0.15, color='gray', 
                               label=f'WRITE_{i}')
    ax_flat[1].set_ylabel(f'Bit {i}', fontsize=12)
    ax_flat[1].legend(loc='upper right', fontsize=9)
    ax_flat[1].grid(True, alpha=0.3)
    ax_flat[1].set_ylim(-5, 400)
    
    # ===== SUBPLOT 2 (row 1, left): PARITY (stored vs calculated) =====
    ax_flat[2].plot(T, stored_parity, 'g', linewidth=2.5, linestyle='--', label='Stored Parity')
    ax_flat[2].plot(T, calculated_parity, 'orange', linewidth=2.5, linestyle=':', label='Calculated Parity')
    ax_flat[2].fill_between(T, 0, 1, where=parity_error > 0.5, alpha=0.25, color='red', label='Error')
    ax_flat[2].set_ylabel('Parity', fontsize=12)
    ax_flat[2].set_ylim(-0.1, 1.1)
    ax_flat[2].legend(loc='upper right', fontsize=9)
    ax_flat[2].grid(True, alpha=0.3)
    ax_flat[2].set_title('Even Parity Check', fontsize=11, fontweight='bold')
    
    # ===== SUBPLOT 3 (row 1, right): BIT 1 ANALOG OUTPUT =====
    i = 1
    ax_flat[3].plot(T, Q[:, i], colors[i], linewidth=2, label=f'Q{i}')
    ax_flat[3].axhline(y=50, color='gray', linestyle='--', alpha=0.5, linewidth=1, label='Threshold')
    if np.any(write_bit_signals[:, i] > 0):
        ax_flat[3].fill_between(T, 0, 400, 
                               where=write_bit_signals[:, i] > 0,
                               alpha=0.15, color='gray', 
                               label=f'WRITE_{i}')
    ax_flat[3].set_ylabel(f'Bit {i}', fontsize=12)
    ax_flat[3].legend(loc='upper right', fontsize=9)
    ax_flat[3].grid(True, alpha=0.3)
    ax_flat[3].set_ylim(-5, 400)
    
    # ===== SUBPLOT 4 (row 2, left): DIGITAL OUTPUT (bits) =====
    offset = 0.0
    for i in range(4):
        ax_flat[4].plot(T, digital_out[:, i] + offset, colors[i], 
                    linewidth=2, label=f'Bit{i}')
        # Fill under the curve to visualize HIGH state more clearly
        ax_flat[4].fill_between(T, offset, 1 + offset, 
                        where=digital_out[:, i] > 0.5,
                        alpha=0.3, color=colors[i])
        offset += 1.5
    ax_flat[4].set_ylabel('Digital Out', fontsize=12)
    ax_flat[4].set_xlabel('Time', fontsize=11)
    ax_flat[4].set_ylim(-0.5, 6.0)
    ax_flat[4].set_yticks([0, 1.5, 3.0, 4.5])
    ax_flat[4].set_yticklabels(['Bit0', 'Bit1', 'Bit2', 'Bit3'])
    ax_flat[4].legend(loc='upper right', fontsize=9)
    ax_flat[4].grid(True, alpha=0.3, axis='x')
    
    # ===== SUBPLOT 5 (row 2, right): BIT 2 ANALOG OUTPUT =====
    i = 2
    ax_flat[5].plot(T, Q[:, i], colors[i], linewidth=2, label=f'Q{i}')
    ax_flat[5].axhline(y=50, color='gray', linestyle='--', alpha=0.5, linewidth=1, label='Threshold')
    if np.any(write_bit_signals[:, i] > 0):
        ax_flat[5].fill_between(T, 0, 400, 
                               where=write_bit_signals[:, i] > 0,
                               alpha=0.15, color='gray', 
                               label=f'WRITE_{i}')
    ax_flat[5].set_ylabel(f'Bit {i}', fontsize=12)
    ax_flat[5].legend(loc='upper right', fontsize=9)
    ax_flat[5].grid(True, alpha=0.3)
    ax_flat[5].set_ylim(-5, 400)
    
    # ===== SUBPLOT 6 (row 3, left): HIDDEN =====
    ax_flat[6].axis('off')
    
    # ===== SUBPLOT 7 (row 3, right): BIT 3 ANALOG OUTPUT =====
    i = 3
    # Actual bit 3 state (solid violet line) - remains INTACT at 0
    ax_flat[7].plot(T, Q[:, i], colors[i], linewidth=2.5, label=f'Q{i} (actual - intact)', zorder=3)
    # Hypothetical error state (red dotted line) - shows what WOULD happen if error occurred
    error_mask = (T >= ERROR_CONFIG['start_time']) & (T < ERROR_CONFIG['end_time'])
    if np.any(error_mask):
        ax_flat[7].plot(T[error_mask], Q_hypothetical_error_3[error_mask], 'r:', linewidth=2.5, alpha=0.8, label=f'Q{i} (hypothetical error)', zorder=2)
        # Shade the error injection window (including ramp regions)
        ax_flat[7].axvspan(ERROR_CONFIG['start_time'], ERROR_CONFIG['end_time'], 
                          alpha=0.1, color='red', label='Error window (blocked)', zorder=1)
        # Mark ramp regions with lighter shading
        ramp = ERROR_CONFIG['ramp_duration']
        ax_flat[7].axvspan(ERROR_CONFIG['start_time'], ERROR_CONFIG['start_time'] + ramp,
                          alpha=0.05, color='orange', label='Ramp-up', zorder=0)
        ax_flat[7].axvspan(ERROR_CONFIG['end_time'] - ramp, ERROR_CONFIG['end_time'],
                          alpha=0.05, color='orange', label='Ramp-down', zorder=0)
    ax_flat[7].axhline(y=50, color='gray', linestyle='--', alpha=0.5, linewidth=1, label='Threshold')
    if np.any(write_bit_signals[:, i] > 0):
        ax_flat[7].fill_between(T, 0, 400, 
                               where=write_bit_signals[:, i] > 0,
                               alpha=0.15, color='gray', 
                               label=f'WRITE_{i}')
    ax_flat[7].set_ylabel(f'Bit {i}', fontsize=12)
    ax_flat[7].legend(loc='upper right', fontsize=9)
    ax_flat[7].grid(True, alpha=0.3)
    ax_flat[7].set_ylim(-5, 400)
    ax_flat[7].set_xlabel('Time', fontsize=11)
    plt.tight_layout()
    plt.show()
